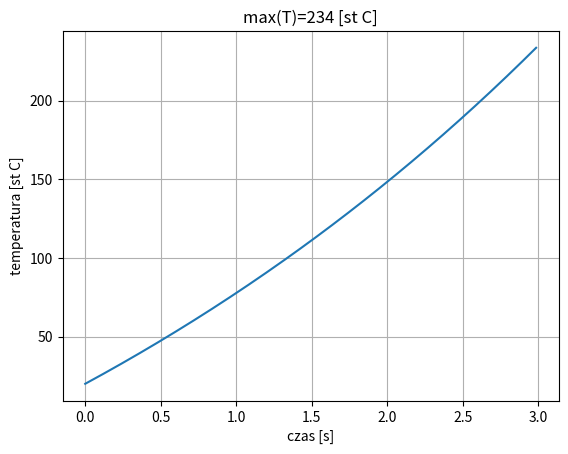

This chart was generated by the following Python code:
# Definicje stałych
a = 10e-3           # [m]
b = 50e-3           # [m]
l = 1               # [m]
sigma = 56e6        # [S/m]
alfa = 3.9e-3       # [Om/K]
I = 50_000          # [A]
cp = 385            # [K/kg.K]
ro = 8900           # [kg/m3]
t_max = 3           # [s]
n = 200             # [-]
T0 = 20             # [st C]
R0 = l/(a*b*sigma)  # [Om]

# Wstępne obliczenia
dt = t_max / n      # [s]
m = a*b*l*ro        # [kg]


wektor_czasu = [i*dt for i in range(n)]
# wektor temperatury 
T = [T0]


# obliczenia dla każdego elemtu wektora czasu
for tx in wektor_czasu[1:]:
    Tx = T[-1]+(R0*(1+alfa*(T[-1]-20))*I*I*dt)/(m*cp)
    T.append(Tx)

print(f'{max(T)=}')

# generowanie przebiegu
import matplotlib.pyplot as plt
plt.plot(wektor_czasu,T)
plt.grid()
plt.xlabel('czas [s]')
plt.ylabel('temperatura [st C]')
plt.title(f'{max(T)=:.0f} [st C]')
plt.show()

